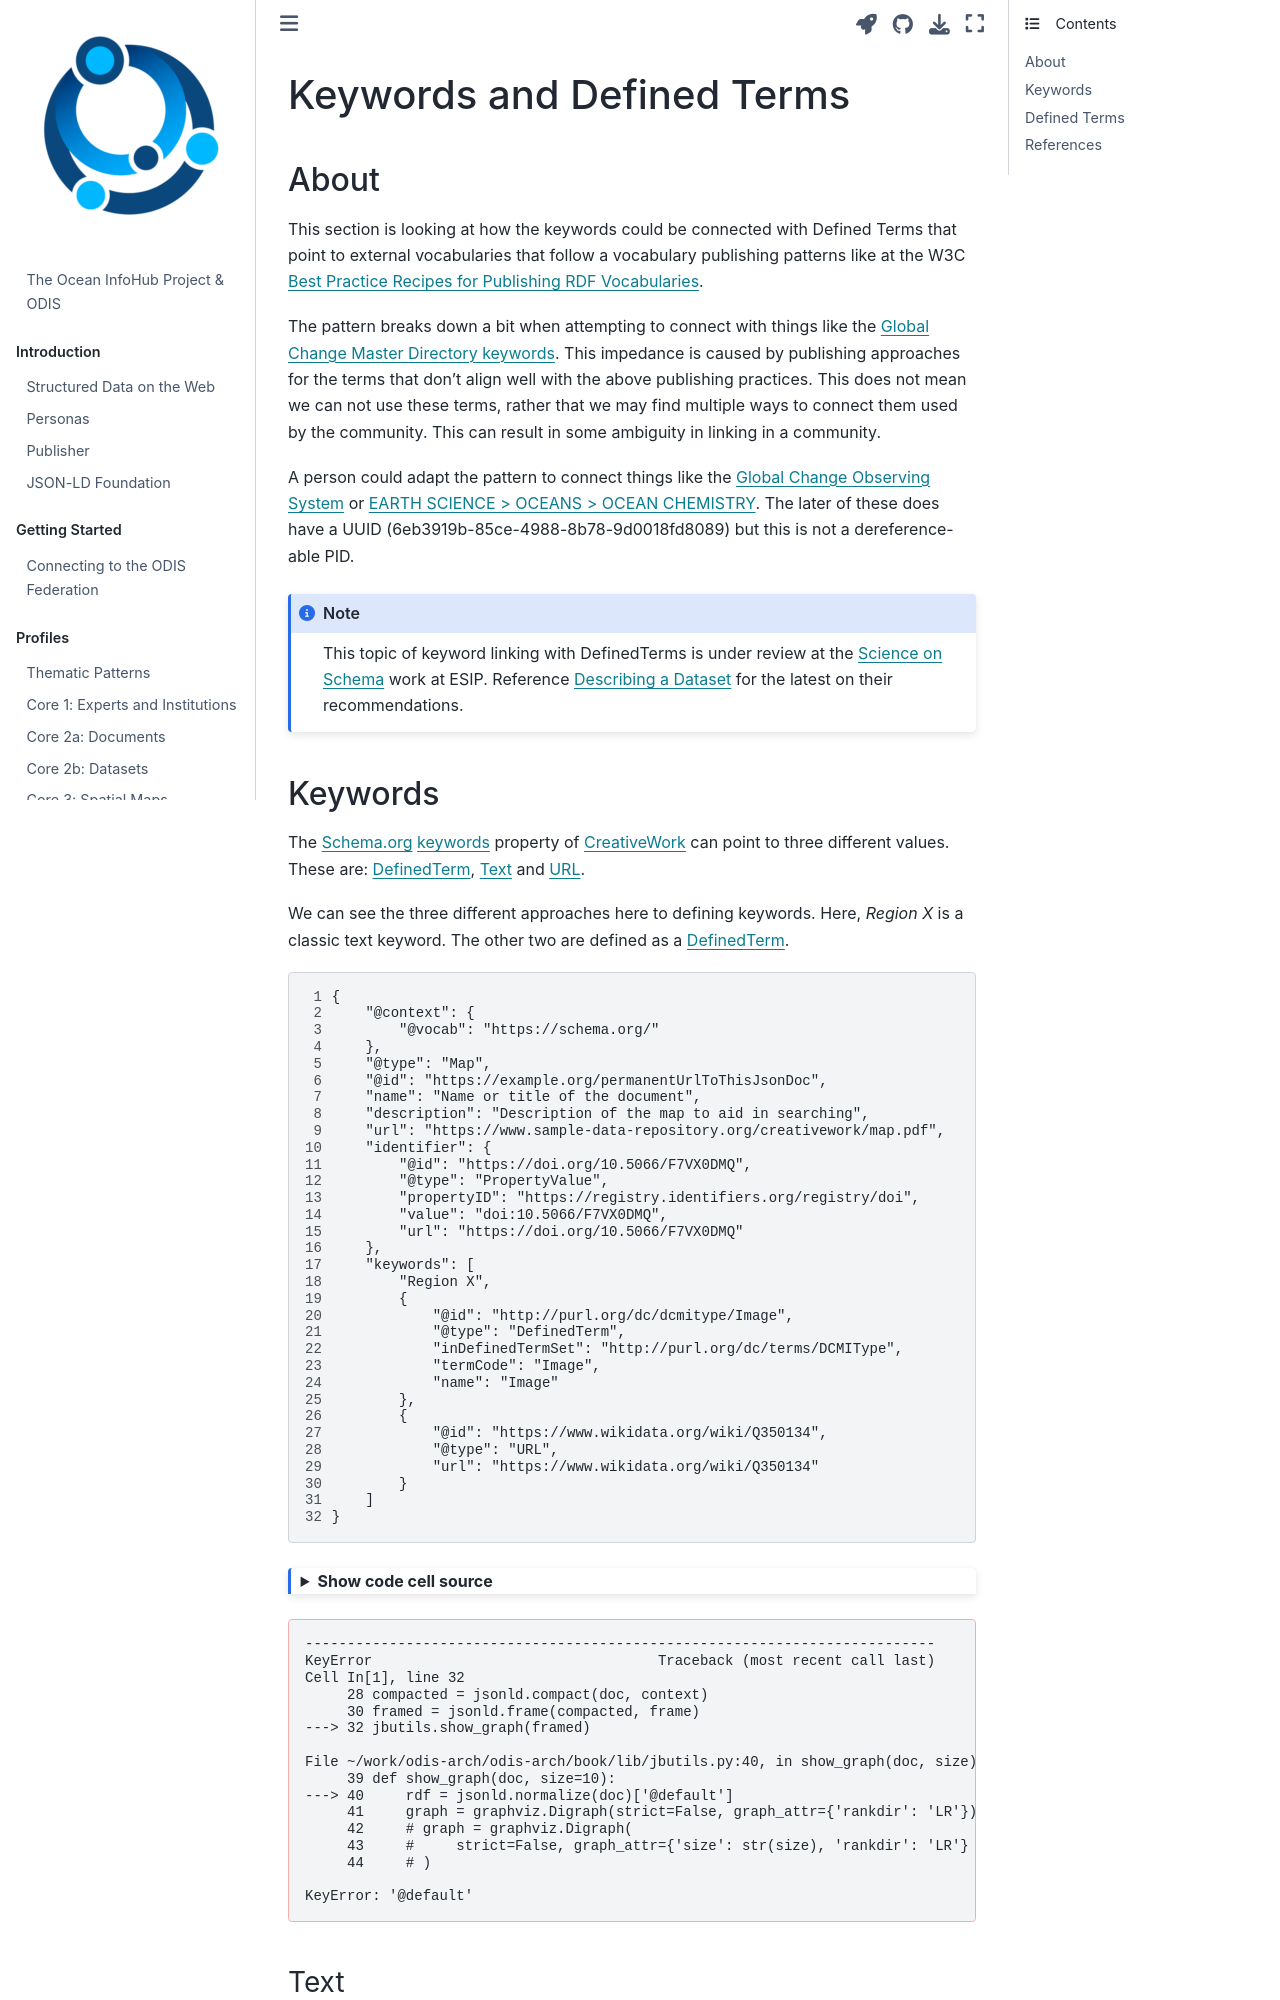

repository: iodepo/odis-arch · page: thematics/terms/list.html · generator: jekyll

---
jupytext:
  formats: md:myst
  text_representation:
    extension: .md
    format_name: myst
kernelspec:
  display_name: Python 3
  language: python
  name: python3
execution:
  allow_errors: true
---

# Keywords and Defined Terms

## About
This section is looking at how the keywords could be connected 
with Defined Terms that point to external vocabularies that follow
a vocabulary publishing patterns like at the W3C
[Best Practice Recipes for Publishing RDF Vocabularies](https://www.w3.org/TR/swbp-vocab-pub/).

The pattern breaks down a bit when attempting to connect with things like 
the [Global Change Master Directory keywords](https://earthdata.nasa.gov/earth-observation-data/find-data/idn/gcmd-keywords).
This impedance is caused by publishing approaches for the terms that don't align well with 
the above publishing practices.  This does not mean we can not use these terms, rather that
we may find multiple ways to connect them used by the community.  This can result in some
ambiguity in linking in a community.  



A person could adapt the pattern to connect things like the [Global Change Observing System](https://public.wmo.int/en/programmes/global-climate-observing-system/essential-climate-variables)
or 
[EARTH SCIENCE > OCEANS > OCEAN CHEMISTRY](https://gcmd.earthdata.nasa.gov/KeywordViewer/scheme/all/6eb3919b-85ce-4988-8b78-9d0018fd8089?gtm_keyword=OCEAN%20CHEMISTRY&gtm_scheme=Earth%20Science).  The later of these does have a UUID (6eb3919b-85ce-4988-8b78-9d0018fd8089) but this is not a dereference-able PID.


```{note}
This topic of keyword linking with DefinedTerms is under review at the [Science on Schema](https://github.com/ESIPFed/science-on-schema.org)
work at ESIP.   Reference [Describing a Dataset](https://github.com/ESIPFed/science-on-schema.org/blob/master/guides/Dataset.md)
for the latest on their recommendations. 
```
